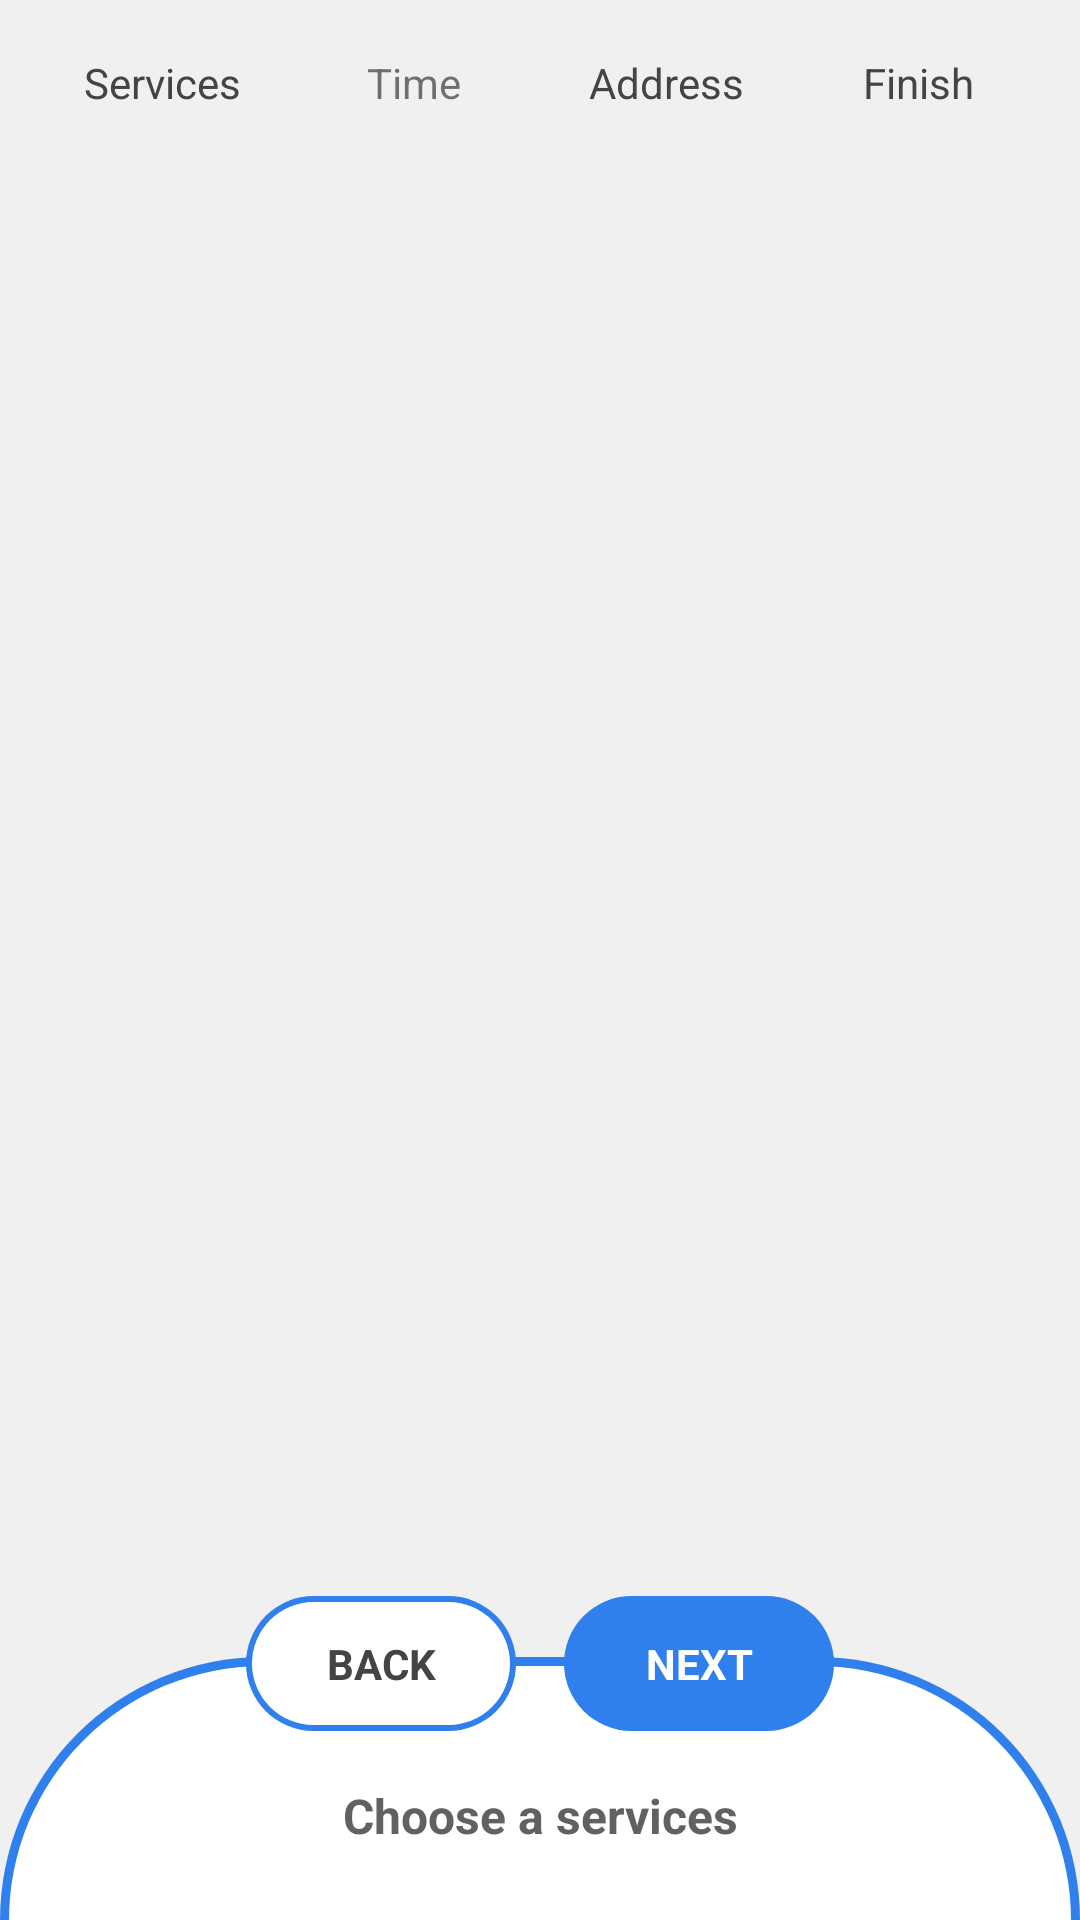

This screen was rendered from an Android layout file. Write that file and the resources it references.
<!-- AndroidManifest.xml: application theme Theme.DOGY.NoActionBar -->
<!-- res/layout/fragment_services.xml -->
<?xml version="1.0" encoding="utf-8"?>
<RelativeLayout
    xmlns:android="http://schemas.android.com/apk/res/android"
    xmlns:app="http://schemas.android.com/apk/res-auto"
    xmlns:tools="http://schemas.android.com/tools"
    android:layout_width="match_parent"
    android:orientation="vertical"
    android:background="@color/background"
    android:layout_height="match_parent"
    tools:context=".ui.Services.ServicesFragment">

    <LinearLayout
        android:layout_width="match_parent"
        android:layout_height="wrap_content"
        android:gravity="center"
        android:orientation="horizontal">

        <TextView
            android:layout_width="0dp"
            android:id="@+id/ser"
            android:layout_height="wrap_content"
            android:layout_marginStart="16sp"
            android:layout_weight="1"
            android:gravity="center"
            android:padding="10dp"
            android:text="Services"
            android:textColor="@color/txt_clr" />

        <TextView
            android:layout_width="0dp"
            android:layout_height="wrap_content"
            android:layout_margin="8dp"
            android:id="@+id/tim"
            android:layout_weight="1"
            android:gravity="center"
            android:padding="10dp"
            android:text="Time"/>

        <TextView
            android:layout_width="0dp"
            android:layout_height="wrap_content"
            android:layout_marginEnd="8dp"
            android:layout_weight="1"
            android:id="@+id/add"
            android:gravity="center"
            android:padding="10dp"
            android:text="Address"
            android:textColor="@color/txt_clr" />

        <TextView
            android:layout_width="0dp"
            android:id="@+id/fin"
            android:layout_height="wrap_content"
            android:layout_marginEnd="16sp"
            android:layout_weight="1"
            android:gravity="center"
            android:padding="10dp"
            android:text="Finish"
            android:textColor="@color/txt_clr" />

    </LinearLayout>

    <androidx.viewpager.widget.ViewPager
        android:layout_marginTop="58dp"
        android:layout_marginBottom="110dp"
        android:id="@+id/view_pager"
        android:layout_width="match_parent"
        android:layout_height="match_parent" />


    <RelativeLayout
        android:layout_alignParentBottom="true"
        android:layout_width="match_parent"
        android:layout_height="108dp">

        <View
            android:layout_alignParentBottom="true"
            android:layout_width="match_parent"
            android:layout_height="87.5dp"
            android:background="@drawable/back2"/>

        <View
            android:layout_width="match_parent"
            android:layout_height="84.5dp"
            android:layout_alignParentBottom="true"
            android:layout_marginStart="3dp"
            android:layout_marginTop="3dp"
            android:layout_marginEnd="3dp"
            android:background="@drawable/back1" />



        <LinearLayout
            android:layout_centerHorizontal="true"
            android:layout_width="wrap_content"
            android:layout_height="45dp"
            android:orientation="horizontal">

            <RelativeLayout
                android:layout_width="90dp"
                android:layout_height="45dp">

                <View
                    android:layout_width="90dp"
                    android:background="@drawable/back_purple_700_rad_50in"
                    android:layout_height="45dp"/>

                <TextView
                    android:layout_width="match_parent"
                    android:layout_height="match_parent"
                    android:layout_centerInParent="true"
                    android:layout_marginStart="2dp"
                    android:layout_marginTop="2dp"
                    android:layout_marginEnd="2dp"
                    android:layout_marginBottom="2dp"
                    android:background="@drawable/back_button"
                    android:gravity="center"
                    android:text="Back"
                    android:textAllCaps="true"
                    android:textColor="@color/txt_clr"
                    android:textStyle="bold" />
            </RelativeLayout>

            <TextView
                android:layout_width="90dp"
                android:layout_height="match_parent"
                android:layout_centerInParent="true"
                android:layout_marginStart="16sp"
                android:background="@drawable/back_purple_700_rad_50in"
                android:gravity="center"
                android:text="Next"
                android:textAllCaps="true"
                android:textColor="@color/white"
                android:textStyle="bold" />

        </LinearLayout>

        <TextView
            android:layout_width="match_parent"
            android:layout_height="wrap_content"
            android:layout_alignParentBottom="true"
            android:layout_marginTop="10dp"
            android:layout_marginBottom="24sp"
            android:gravity="center"
            android:textStyle="bold"
            android:text="Choose a services"
            android:textColor="#616161"
            android:textSize="16sp" />

    </RelativeLayout>

</RelativeLayout>
<!-- resources referenced by this layout -->
<resources>
  <color name="background">#F0F0F0</color>
  <color name="txt_clr">#444444</color>
  <color name="white">#FFFFFFFF</color>
  <!-- drawable back1 (drawable) -->
  <?xml version="1.0" encoding="utf-8"?>
  <shape xmlns:android="http://schemas.android.com/apk/res/android">
  
      <solid android:color="@color/white"/>
      <corners android:topRightRadius="100dp"
          android:topLeftRadius="100dp"/>
  
  </shape>
  <!-- drawable back2 (drawable) -->
  <?xml version="1.0" encoding="utf-8"?>
  <shape xmlns:android="http://schemas.android.com/apk/res/android">
  
      <solid android:color="@color/purple_700"/>
      <corners android:topRightRadius="100dp"
          android:topLeftRadius="100dp"/>
  
  </shape>
  <!-- drawable back_button (drawable) -->
  <?xml version="1.0" encoding="utf-8"?>
  <shape xmlns:android="http://schemas.android.com/apk/res/android">
  
      <solid android:color="@color/white"/>
      <corners android:radius="50in"/>
  
  </shape>
  <!-- drawable back_purple_700_rad_50in (drawable) -->
  <?xml version="1.0" encoding="utf-8"?>
  <shape xmlns:android="http://schemas.android.com/apk/res/android">
  
      <solid android:color="@color/purple_700"/>
      <corners android:radius="50in"/>
  
  </shape>
  <style name="Theme.DOGY.NoActionBar">
          <item name="windowActionBar">false</item>
          <item name="windowNoTitle">true</item>
      </style>
  <color name="purple_700">#2F80EC</color>
</resources>
